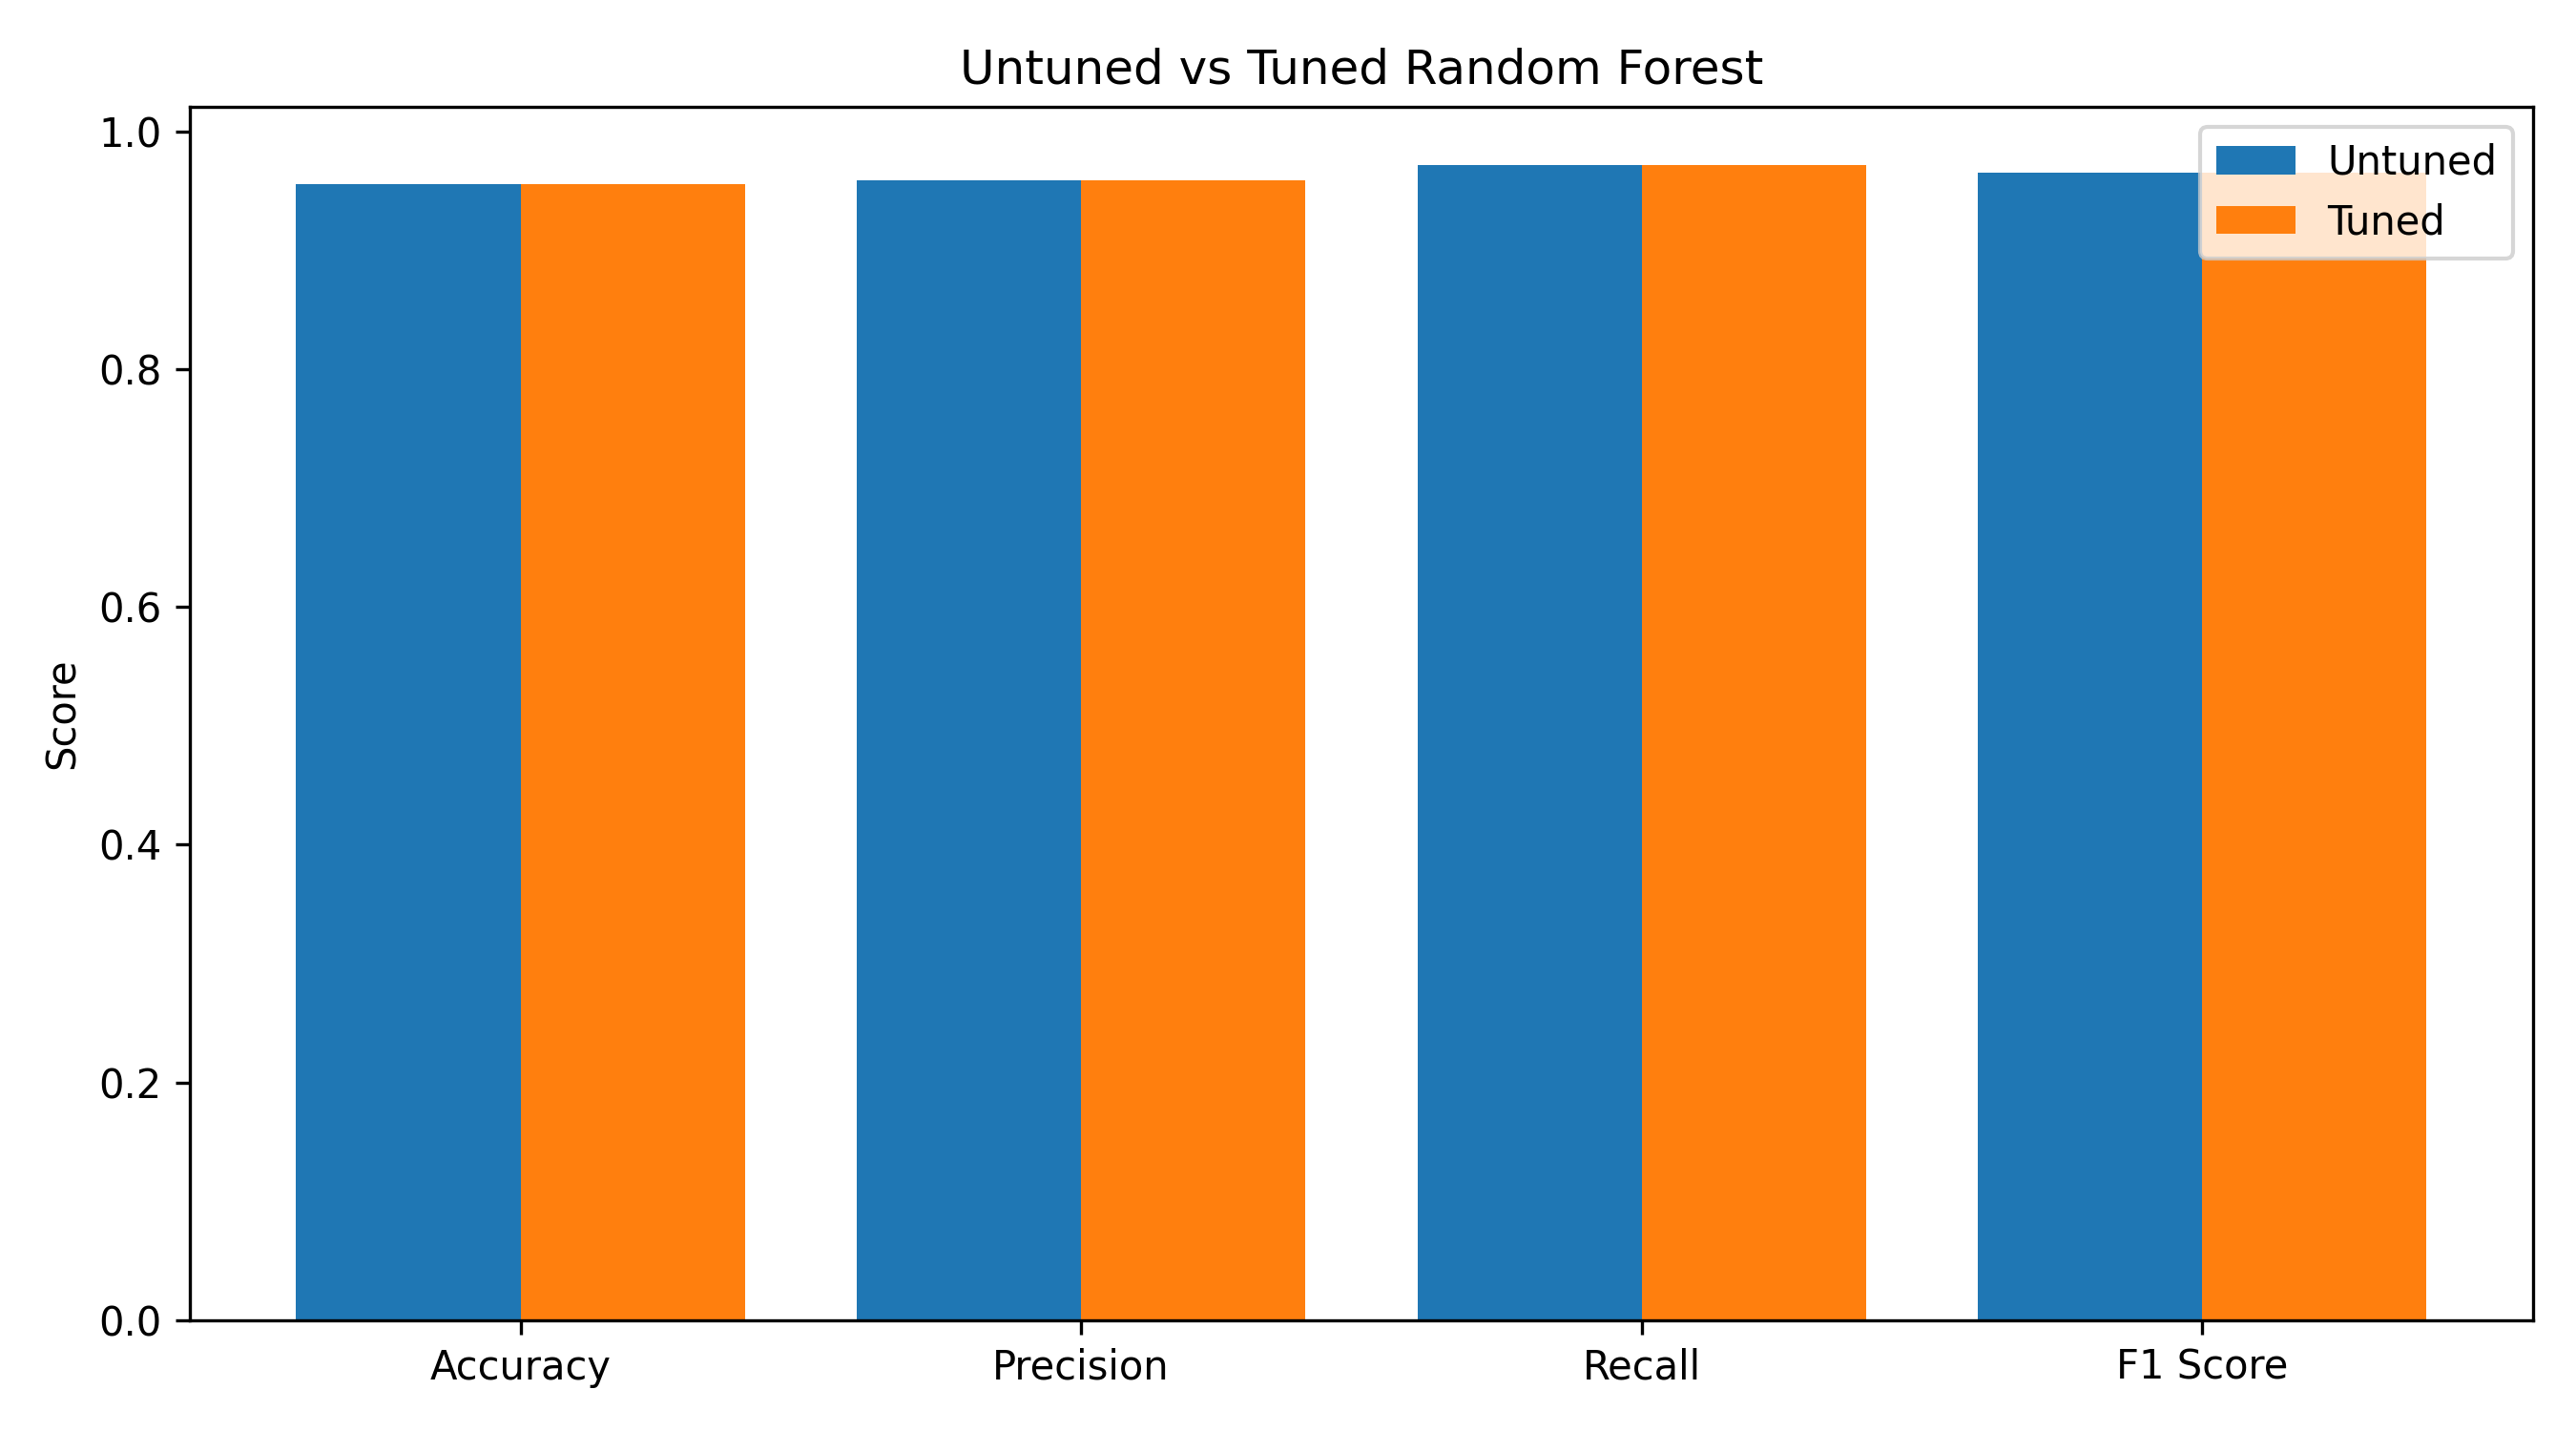

Data behind this chart, as committed beside it:
Metric, Untuned Model, Tuned Model, Improvement
Accuracy, 0.9561, 0.9561, 0.0
Precision, 0.9589, 0.9589, 0.0
Recall, 0.9722, 0.9722, 0.0
F1 Score, 0.9655, 0.9655, 0.0
